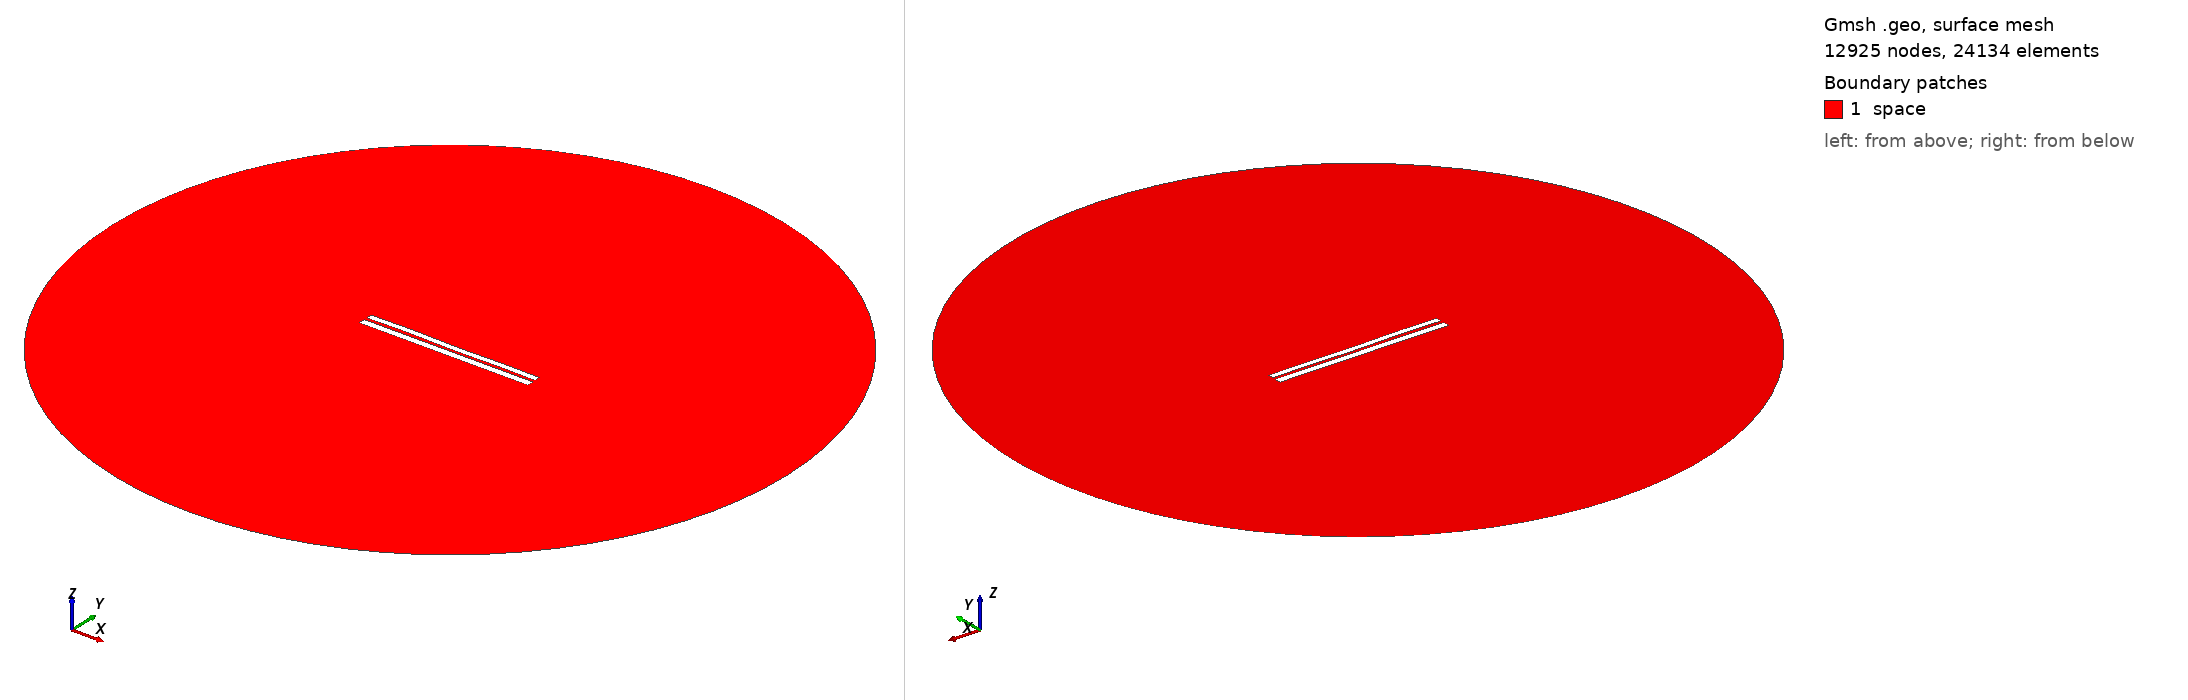

Gmsh geometry script, surface-meshed: 12925 nodes, 24134 surface elements. Boundary patches (legend numbers): 1 space. Left view from above one corner, right view from below the opposite corner. Legend entries are the model's physical surfaces. The drawing asked Gmsh for element sizes between 1% and 20% of the model's largest extent; the script's own settings can give other sizes.

=== 6445.geo (drawn) ===
//---------------------------------------
// Geometry kernel
//---------------------------------------

SetFactory("OpenCASCADE");



//---------------------------------------
// Parameters of the geometry
//---------------------------------------

// Overetch of the upper plate
overetch = 0.25;

// Distance between the plates
distance = 1.5;

// Discretization over the x axis (for the deformation)
nx = 50; 

// Length of the plate
L = 100 - overetch; 

// Number of modes
n = 4; 

// 1st mode coefficient
coeff(1) = -0.075;
beta(1) = 0.596864 * 3.1415926535 / L;

// 2nd mode coefficient
coeff(2) = 0.0;
beta(2) = 1.49418 * 3.1415926535 / L;

// 3rd mode coefficient
coeff(3) = 0.07499999999999998;
beta(3) = 2.50025 * 3.1415926535 / L;

// 4th mode coefficient
coeff(4) = 0.15;
beta(4) = 3.49999 * 3.1415926535 / L;



//---------------------------------------
// Upper plate (deformed rectangle)
//---------------------------------------

// Coordiantes of the upper plate
xmin = -50;
xmax = 50 - overetch;

// Height of the upper plate
yheight = 4 - 2 * overetch;

// Indexes of the points
UpperID[] = {};
LowerID[] = {};
LeftID[] = {};
RightID[] = {};

// Point index
p = 1;

// Horizontal edges
For i In {1:nx}
    x = xmin + (i-1)*(xmax - xmin)/(nx-1);

    y_bottom = distance / 2 + overetch;
    For j In {1:n}
        C = (Cosh(beta(j)*L) + Cos(beta(j)*L)) / (Sinh(beta(j)*L) + Sin(beta(j)*L));
        y_bottom  = y_bottom + coeff(j) * (Cosh(beta(j)*(x+50)) - Cos(beta(j)*(x+50)) - C * (Sinh(beta(j)*(x+50)) - Sin(beta(j)*(x+50))));
    EndFor

    y_top = y_bottom + yheight;

    Point(p) = {x, y_top, 0, 1.0};
    UpperID[i] = p;
    p = p + 1;

    Point(p) = {x, y_bottom, 0, 1.0};
    LowerID[i] = p;
    p = p + 1;
EndFor

// Create point lists
UpperPts[] = {}; LowerPts[] = {};
For i In {1:nx}
  UpperPts[] += {UpperID[i]};
  LowerPts[] += {LowerID[i]};
EndFor

// Build splines
Spline(1) = {UpperPts[]};
Spline(2) = {LowerPts[]};
Line(3) = {LowerPts[nx-1], UpperPts[nx-1]};
Line(4) = {LowerPts[0], UpperPts[0]};

// Build the plane surface
Curve Loop(1) = {2, 3, -1, -4};
Plane Surface(1) = {1};



//---------------------------------------
// Lower plate (rectangle)
//---------------------------------------

// Vertices
Point(1001) = {-50, -1, 0, 1.0};
Point(1002) = { 50, -1, 0, 1.0};
Point(1003) = { 50,  -5, 0, 1.0};
Point(1004) = {-50,  -5, 0, 1.0};

// Edges
Line(5) = {1001, 1002};
Line(6) = {1002, 1003};
Line(7) = {1003, 1004};
Line(8) = {1004, 1001};

// Plane surface
Line Loop(2) = {5, 6, 7, 8};
Plane Surface(2) = {2}; 



//---------------------------------------
// Outer (fictious) boundary
//---------------------------------------

// Points
Point(1005) = {0, 0, 0};       // Center
Point(1006) = {200, 0, 0};     // Start point
Point(1007) = {0, 200, 0};     // 90 degrees
Point(1008) = {-200, 0, 0};    // 180 degrees
Point(1009) = {0, -200, 0};    // 270 degrees

// Circle arcs (each needs start, center, end)
Circle(9) = {1006, 1005, 1007};
Circle(10) = {1007, 1005, 1008};
Circle(11) = {1008, 1005, 1009};
Circle(12) = {1009, 1005, 1006};

// Plane surface for the entire domain
Curve Loop(3) = {9, 10, 11, 12};
Surface(3) = {3};

// Subtract the plates from the whole domain to obtain the actual domain where we want to solve the equations
BooleanDifference{ Surface{3}; Delete; }{ Surface{1}; Surface{2}; Delete; }




//---------------------------------------
// Transfinite Lines/Curves
//---------------------------------------

// Set the number of points on the boundaries
r = 7;

// Plates
Transfinite Curve {1, 2} = 50*r Using Progression 1;
Transfinite Curve {3, 4} = 2*r Using Progression 1;
Transfinite Line {5, 7} = 50*r Using Progression 1;
Transfinite Line {6, 8} = 2*r Using Progression 1;

// Outer boundary
Transfinite Line {9, 10, 11, 12} = 20 Using Progression 1;



//---------------------------------------
// Physical groups
//---------------------------------------                

// Physical curves (boundaries)
Physical Line("force_segment", 10) = {2};
Physical Line("upper_plate", 11) = {1, 3, 4};
Physical Line("lower_plate", 12) = {5, 6, 7, 8};
Physical Line("boundary", 20) = {9, 10, 11, 12};

// Physical Surfaces
Physical Surface("space", 30) = {3};



//---------------------------------------
// 6. Generate the Mesh
//---------------------------------------

// 2D mesh generation
Mesh 2;
